Run: headless pygame with SDL's dummy video driver; simulated clock (each Clock.tick advances the game by its frame time, no real sleeping); random seed 0; keys injected as events and as key.get_pressed() state; no mouse input.
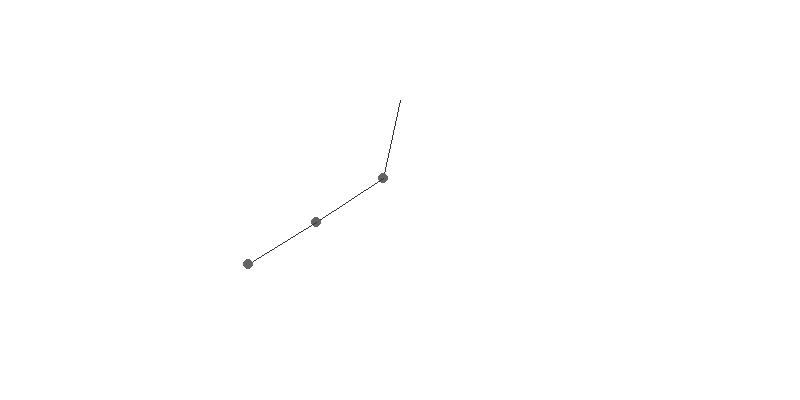
Frame 1 of 3 · flips 1–60 · no input
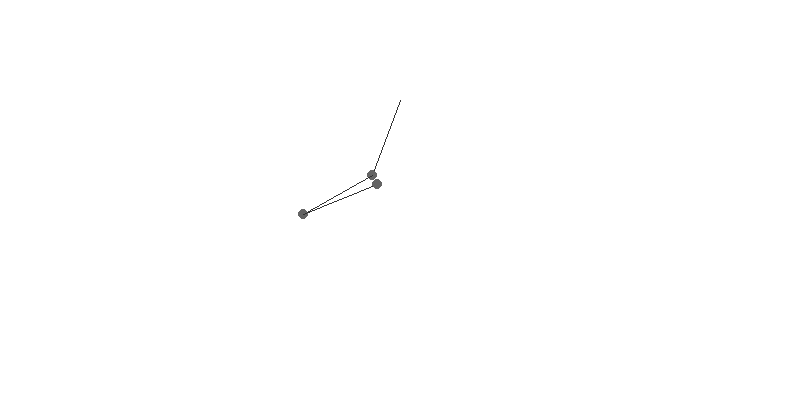
Frame 2 of 3 · flips 61–180 · tapped SPACE, RETURN · held RIGHT (→), D
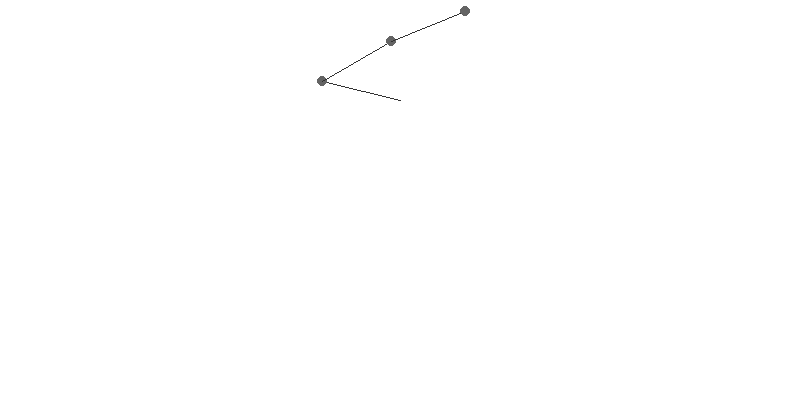
Frame 3 of 3 · flips 181–300 · held DOWN (↓), S

The pygame program that drew these frames:

import pygame, math


width = 800
height = 400
pygame.init()
screen = pygame.display.set_mode((width, height))
clock = pygame.time.Clock()

# 1 METEER = 400PX
scale = 400
axis = (width / 2, 100)
radius = 5

g = 9.8

R1 = 0.2
R2 = 0.2
R3 = 0.2

t = 0
dt = 0.01


class Bob:
    def __init__(self, theta, m, R, axis):
        self.theta = theta
        self.thetadt = 0
        self.m = m
        self.R = R
        self.x = R * math.sin(self.theta) * scale + axis[0]
        self.y = R * math.cos(self.theta) * scale + axis[1]
        self.axis = axis

    def draw(self):
        pygame.draw.lines(screen, (50, 50, 50), False, (self.axis, (self.x, self.y)))
        pygame.draw.circle(screen, (100, 100, 100), (self.x, self.y), radius)


def update():
    p1.draw()
    p2.draw()
    p3.draw()
    pygame.display.update()
    screen.fill((255, 255, 255))


p1 = Bob(math.pi / 4, 0.05, R1, axis)
p2 = Bob(math.pi / 4, 0.05, R2, (p1.x, p1.y))
p3 = Bob(math.pi / 5, 0.05, R3, (p2.x, p2.y))

theta1ddt = 0
theta2ddt = 0
theta3ddt = 0

while True:
    clock.tick(25)
    for event in pygame.event.get():
        if event.type == pygame.QUIT:
            exit()

    # theta1ddt = -(
    #     R2 * p2.m * math.sin(p1.theta - p2.theta) * p2.thetadt**2
    #     + R2 * p2.m * math.cos(p1.theta - p2.theta) * theta2ddt
    #     + R2 * p3.m * math.sin(p1.theta - p2.theta) * p2.thetadt**2
    #     + R2 * p3.m * math.cos(p1.theta - p2.theta) * theta2ddt
    #     + R3 * p3.m * math.sin(p1.theta - p3.theta) * p3.thetadt**2
    #     + R3 * p3.m * math.cos(p1.theta - p3.theta) * theta3ddt
    #     + g * p1.m * math.sin(p1.theta)
    #     + g * p2.m * math.sin(p1.theta)
    #     + g * p3.m * math.sin(p1.theta)
    # ) / (R1 * (p1.m + p2.m + p3.m))

    # theta2ddt = (
    #     R1 * p2.m * math.sin(p1.theta - p2.theta) * p1.thetadt**2
    #     - R1 * p2.m * math.cos(p1.theta - p2.theta) * theta1ddt
    #     + R1 * p3.m * math.sin(p1.theta - p2.theta) * p1.thetadt**2
    #     - R1 * p3.m * math.cos(p1.theta - p2.theta) * theta1ddt
    #     - R3 * p3.m * math.sin(p2.theta - p3.theta) * p3.thetadt**2
    #     - R3 * p3.m * math.cos(p2.theta - p3.theta) * theta3ddt
    #     - g * p2.m * math.sin(p2.theta)
    #     - g * p3.m * math.sin(p2.theta)
    # ) / (R2 * (p2.m + p3.m))

    # theta3ddt = (
    #     R1 * math.sin(p1.theta - p3.theta) * p1.thetadt**2
    #     - R1 * math.cos(p1.theta - p3.theta) * theta1ddt
    #     + R2 * math.sin(p2.theta - p3.theta) * p2.thetadt**2
    #     - R2 * math.cos(p2.theta - p3.theta) * theta2ddt
    #     - g * math.sin(p3.theta)
    # ) / R3

    theta1ddt = (
        R2 * p2.m * math.sin(p1.theta - p2.theta) * p2.thetadt**2
        + R2 * p2.m * math.cos(p1.theta - p2.theta) * theta2ddt
        + R2 * p3.m * math.sin(p1.theta - p2.theta) * p2.thetadt**2
        + R2 * p3.m * math.cos(p1.theta - p2.theta) * theta2ddt
        + R3 * p3.m * math.sin(p1.theta - p3.theta) * p3.thetadt**2
        + R3 * p3.m * math.cos(p1.theta - p3.theta) * theta3ddt
        + g * p1.m * math.sin(p1.theta)
        + g * p2.m * math.sin(p1.theta)
        + g * p3.m * math.sin(p1.theta)
    )

    theta1ddt = -theta1ddt / (R1 * (p1.m + p2.m + p3.m))

    theta2ddt = (
        R1 * p2.m * math.sin(p1.theta - p2.theta) * p1.thetadt**2
        - R1 * p2.m * math.cos(p1.theta - p2.theta) * theta2ddt * p1.theta
        + R1 * p3.m * math.sin(p1.theta - p2.theta) * p1.thetadt**2
        - R1 * p3.m * math.cos(p1.theta - p2.theta) * theta1ddt
        - R3 * p3.m * math.sin(p2.theta - p3.theta) * p3.thetadt**2
        - R3 * p3.m * math.cos(p2.theta - p3.theta) * theta3ddt
        - g * p2.m * math.sin(p2.theta)
        - g * p3.m * math.sin(p2.theta)
    )

    theta2ddt = theta2ddt / (R2 * (p2.m + p3.m))

    theta3ddt = (
        R1 * math.sin(p1.theta - p3.theta) * p1.thetadt**2
        - R1 * math.cos(p1.theta - p3.theta) * theta1ddt
        + R2 * math.sin(p2.theta - p3.theta) * p2.thetadt**2
        - R2 * math.cos(p2.theta - p3.theta) * theta2ddt
        - g * math.sin(p3.theta)
    )

    theta3ddt = theta3ddt / R3

    p1.thetadt += theta1ddt * dt
    p2.thetadt += theta2ddt * dt
    p3.thetadt += theta3ddt * dt

    p1.theta += p1.thetadt * dt
    p2.theta += p2.thetadt * dt
    p3.theta += p3.thetadt * dt

    p1.x = R1 * math.sin(p1.theta) * scale + p1.axis[0]
    p1.y = R1 * math.cos(p1.theta) * scale + p1.axis[1]

    p2.axis = [p1.x, p1.y]
    p2.x = R2 * math.sin(p2.theta) * scale + p2.axis[0]
    p2.y = R2 * math.cos(p2.theta) * scale + p2.axis[1]

    p3.axis = [p2.x, p2.y]
    p3.x = R3 * math.sin(p3.theta) * scale + p3.axis[0]
    p3.y = R3 * math.cos(p3.theta) * scale + p3.axis[1]

    t += dt

    update()
